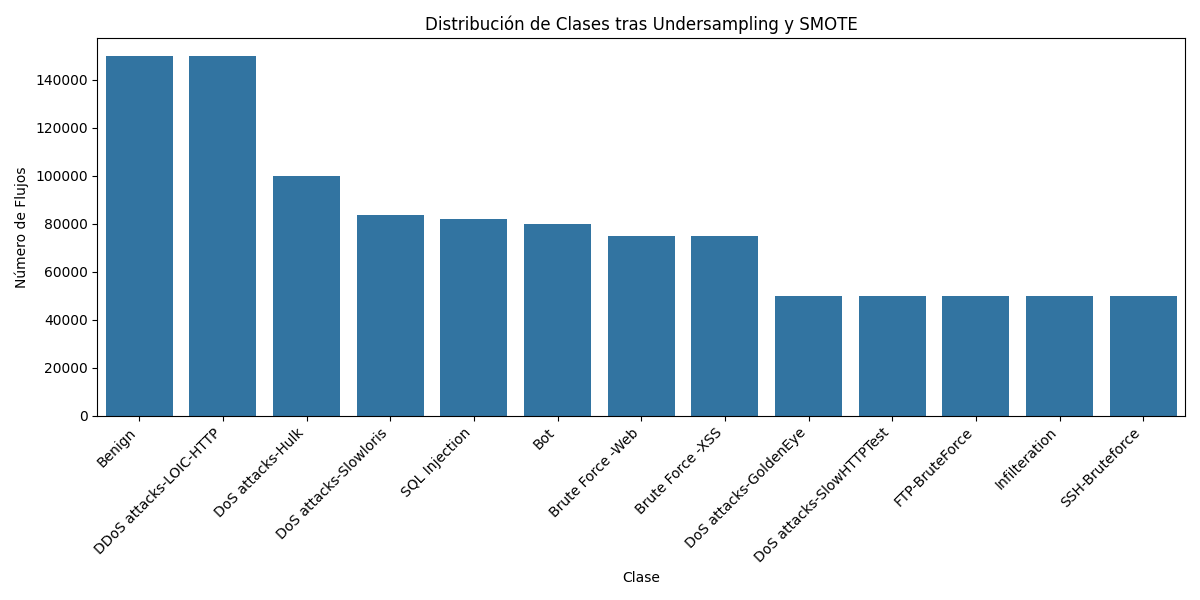

The table this chart was drawn from, first rows:
class, count
Benign, 150000
DDoS attacks-LOIC-HTTP, 150000
DoS attacks-Hulk, 100000
DoS attacks-Slowloris, 83772
SQL Injection, 82039
Bot, 80000
Brute Force -Web, 75000
Brute Force -XSS, 75000
DoS attacks-GoldenEye, 50000
DoS attacks-SlowHTTPTest, 50000
FTP-BruteForce, 50000
Infilteration, 50000
SSH-Bruteforce, 50000
